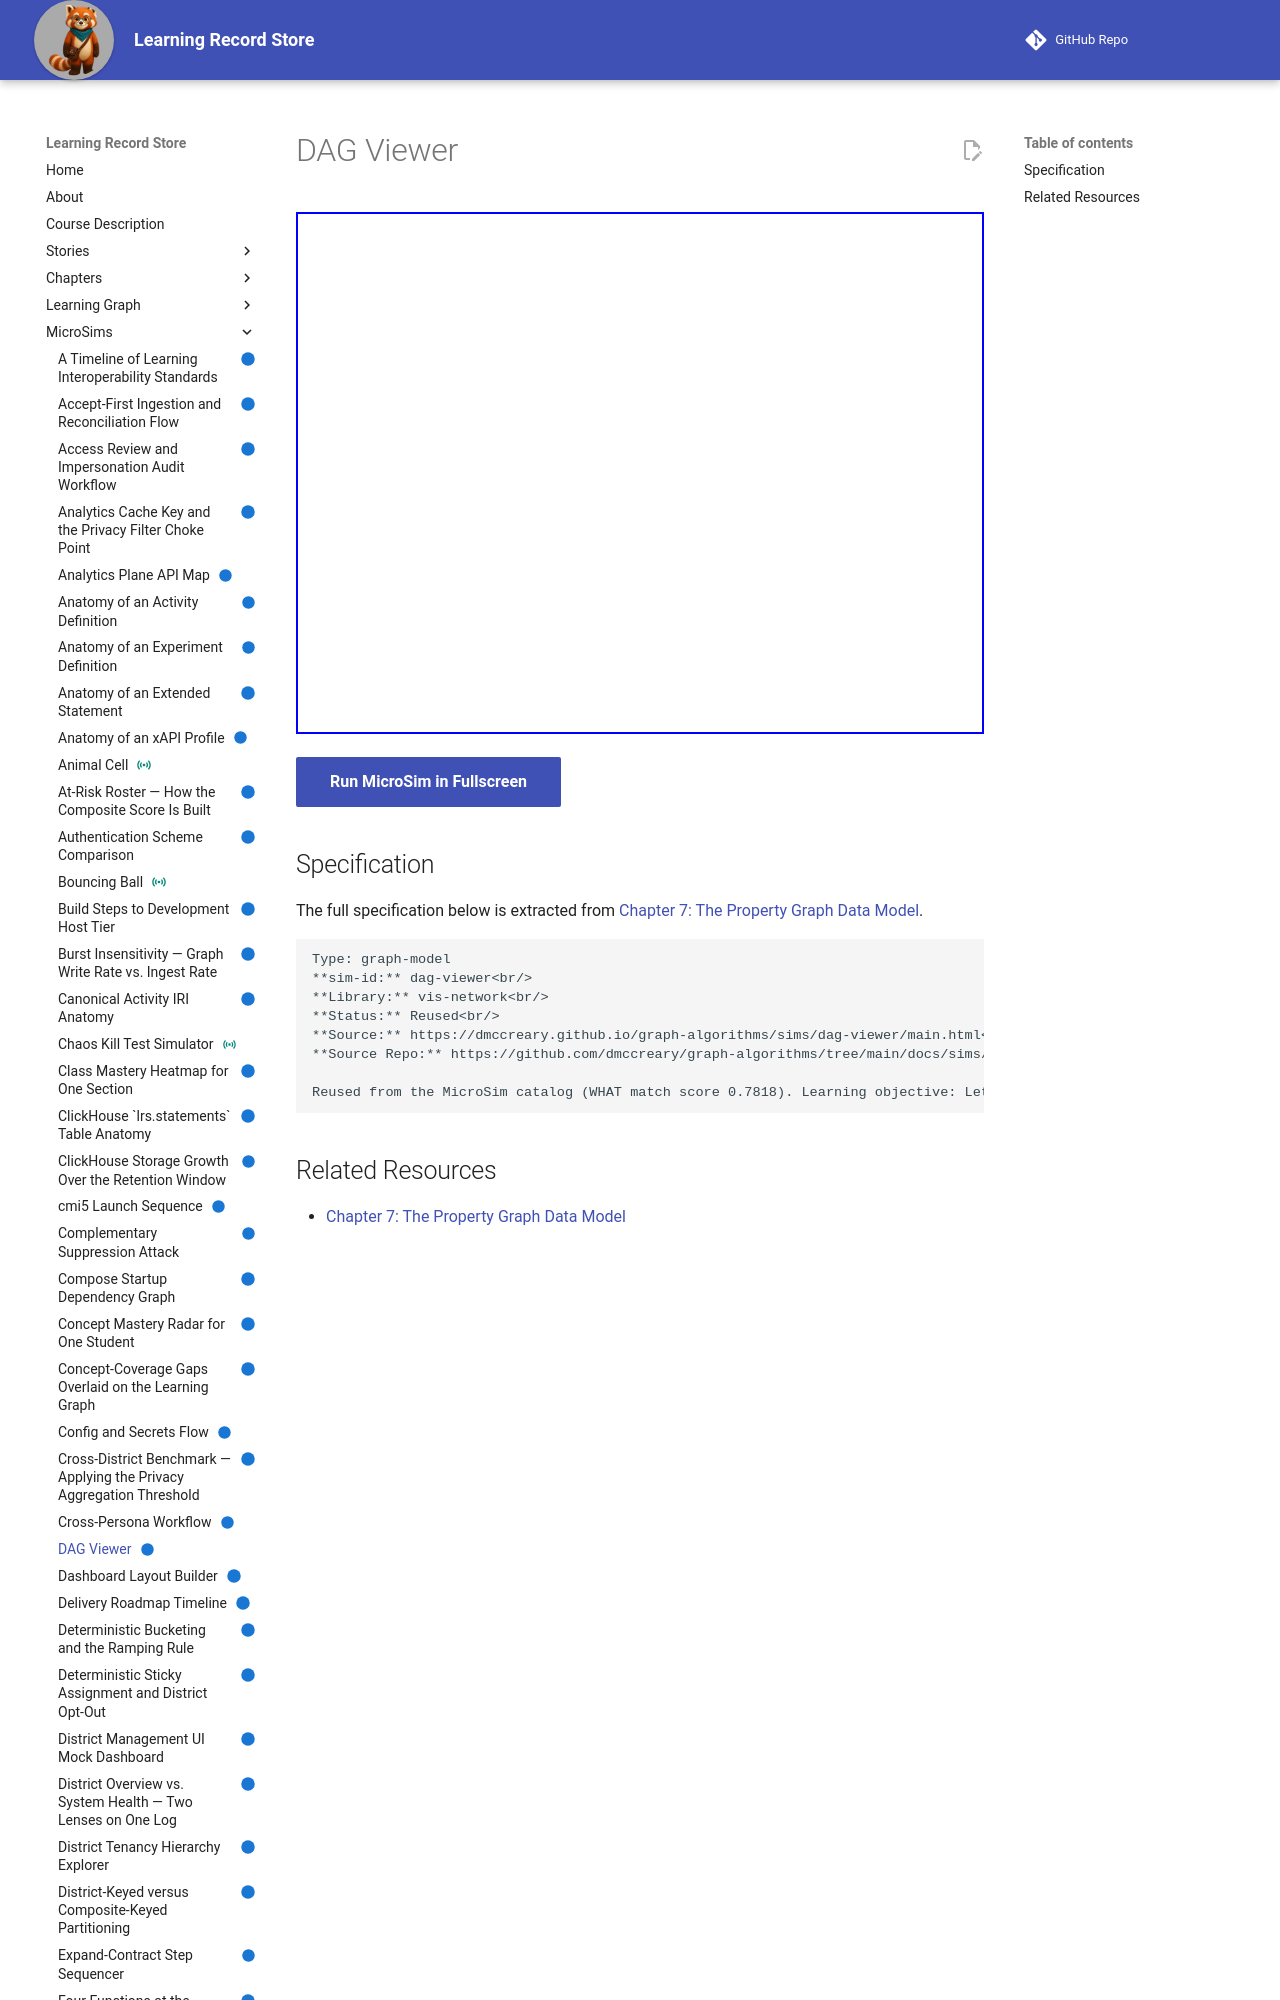

repository: dmccreary/learning-record-store · page: sims/dag-viewer/index.html · generator: mkdocs

---
title: DAG Viewer
description: DAG Viewer
status: implemented
library: vis-network
bloom_level: TBD
---

# DAG Viewer



<iframe src="main.html" width="100%" height="522"></iframe>

[Run MicroSim in Fullscreen](main.html){ .md-button .md-button--primary }
